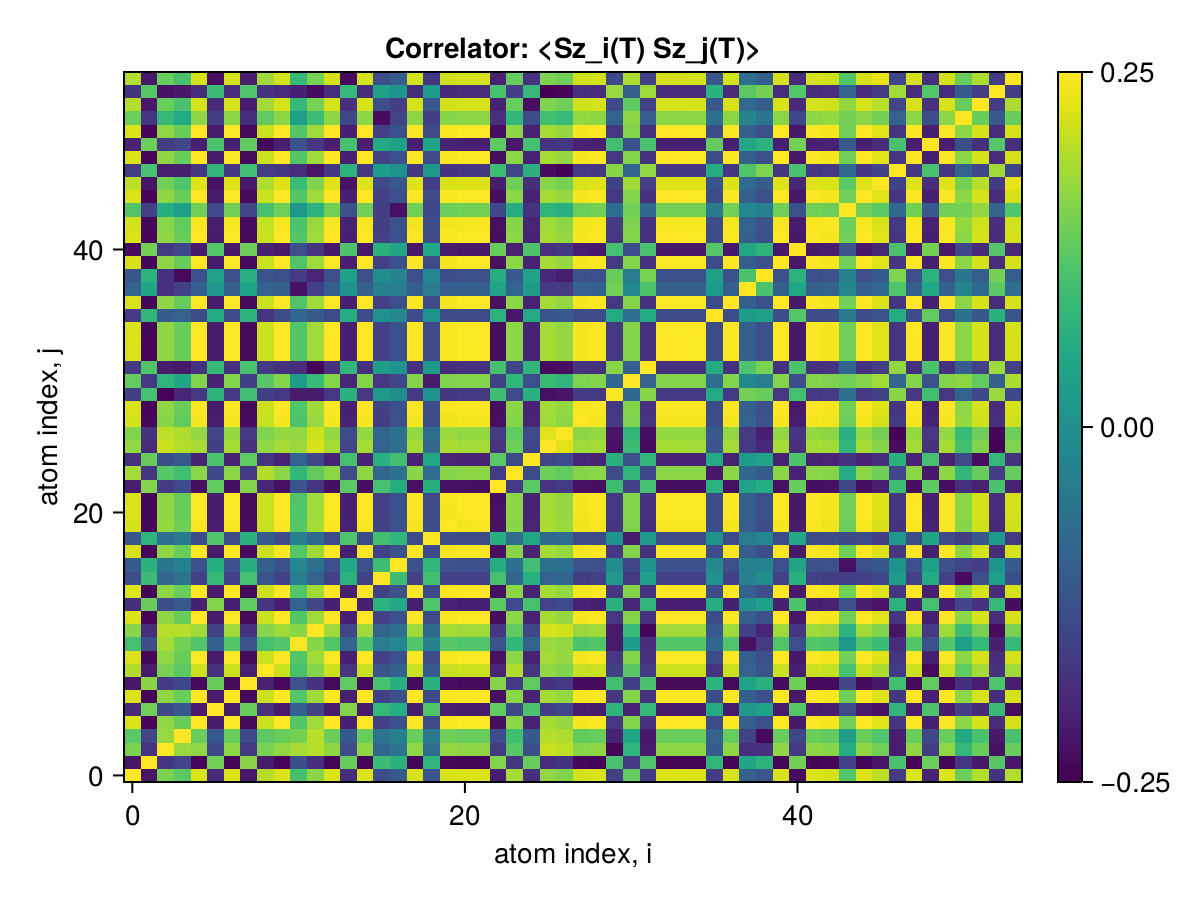

The table this chart was drawn from, first rows:
x1, x2, x3, x4, x5, x6, x7, x8, x9, x10, x11, x12, x13, x14, x15, x16, x17, x18, x19, x20, x21, x22, x23, x24
0.25, -0.1876, 0.1582, 0.1317, 0.2248, -0.1592, 0.2246, -0.1825, 0.1974, 0.2243, 0.1129, 0.1682, 0.2248, -0.1529, 0.2249, -0.1076, -0.08331, 0.2238, -0.08983, 0.2209, 0.2246, 0.2243, -0.177, 0.1873
-0.1876, 0.25, -0.143, -0.1195, -0.2086, 0.1495, -0.2083, 0.1691, -0.1805, -0.2081, -0.1035, -0.1535, -0.2086, 0.1437, -0.2086, 0.1042, 0.08362, -0.2076, 0.08806, -0.2051, -0.208, -0.2082, 0.1638, -0.1434
0.1582, -0.143, 0.25, 0.1775, 0.1727, -0.1135, 0.1726, -0.1368, 0.1564, 0.1729, 0.1904, 0.2006, 0.1727, -0.1072, 0.1727, -0.05934, -0.03434, 0.1732, -0.04687, 0.1758, 0.1722, 0.1722, -0.1324, 0.1288
0.1317, -0.1195, 0.1775, 0.25, 0.1445, -0.08907, 0.1442, -0.1118, 0.1327, 0.1442, 0.1532, 0.2007, 0.1443, -0.08299, 0.1443, -0.0384, -0.01011, 0.1445, -0.02677, 0.1482, 0.1439, 0.1438, -0.1071, 0.1103
0.2248, -0.2086, 0.1727, 0.1445, 0.25, -0.1806, 0.2492, -0.202, 0.2145, 0.2489, 0.1251, 0.1846, 0.2495, -0.1736, 0.2495, -0.126, -0.101, 0.2484, -0.1087, 0.2455, 0.2488, 0.249, -0.1956, 0.1703
-0.1592, 0.1495, -0.1135, -0.08907, -0.1806, 0.25, -0.1804, 0.1438, -0.1506, -0.1801, -0.07309, -0.1236, -0.1806, 0.1648, -0.1806, 0.09456, 0.07393, -0.1797, 0.1236, -0.1771, -0.1801, -0.1802, 0.1391, -0.1133
0.2246, -0.2083, 0.1726, 0.1442, 0.2492, -0.1804, 0.25, -0.2018, 0.2142, 0.2486, 0.125, 0.1843, 0.2492, -0.1734, 0.2492, -0.1259, -0.1009, 0.2481, -0.1086, 0.2452, 0.2485, 0.2487, -0.1954, 0.1701
-0.1825, 0.1691, -0.1368, -0.1118, -0.202, 0.1438, -0.2018, 0.25, -0.172, -0.2015, -0.09659, -0.1465, -0.202, 0.138, -0.202, 0.1152, 0.07623, -0.201, 0.08285, -0.1985, -0.2014, -0.2016, 0.1647, -0.136
0.1974, -0.1805, 0.1564, 0.1327, 0.2145, -0.1506, 0.2142, -0.172, 0.25, 0.214, 0.1141, 0.1654, 0.2145, -0.1432, 0.2147, -0.09559, -0.07293, 0.2135, -0.0809, 0.2106, 0.214, 0.2145, -0.166, 0.1972
0.2243, -0.2081, 0.1729, 0.1442, 0.2489, -0.1801, 0.2486, -0.2015, 0.214, 0.25, 0.1253, 0.1842, 0.2489, -0.1732, 0.2489, -0.1256, -0.1006, 0.2478, -0.1084, 0.2449, 0.2482, 0.2484, -0.1952, 0.1699
0.1129, -0.1035, 0.1904, 0.1532, 0.1251, -0.07309, 0.125, -0.09659, 0.1141, 0.1253, 0.25, 0.1675, 0.125, -0.06639, 0.125, -0.01851, -0.001962, 0.1256, -0.01179, 0.1288, 0.1246, 0.1245, -0.09427, 0.09266
0.1682, -0.1535, 0.2006, 0.2007, 0.1846, -0.1236, 0.1843, -0.1465, 0.1654, 0.1842, 0.1675, 0.25, 0.1843, -0.1165, 0.1843, -0.06787, -0.04382, 0.1844, -0.05634, 0.1876, 0.1838, 0.1838, -0.1406, 0.137
0.2248, -0.2086, 0.1727, 0.1443, 0.2495, -0.1806, 0.2492, -0.202, 0.2145, 0.2489, 0.125, 0.1843, 0.25, -0.1737, 0.2495, -0.1261, -0.1011, 0.2484, -0.1088, 0.2455, 0.2488, 0.249, -0.1957, 0.1703
-0.1529, 0.1437, -0.1072, -0.08299, -0.1736, 0.1648, -0.1734, 0.138, -0.1432, -0.1732, -0.06639, -0.1165, -0.1737, 0.25, -0.1736, 0.08385, 0.06409, -0.1727, 0.1228, -0.1701, -0.1731, -0.1733, 0.1333, -0.1106
0.2249, -0.2086, 0.1727, 0.1443, 0.2495, -0.1806, 0.2492, -0.202, 0.2147, 0.2489, 0.125, 0.1843, 0.2495, -0.1736, 0.25, -0.126, -0.101, 0.2484, -0.1087, 0.2455, 0.2488, 0.249, -0.1957, 0.1706
-0.1076, 0.1042, -0.05934, -0.0384, -0.126, 0.09456, -0.1259, 0.1152, -0.09559, -0.1256, -0.01851, -0.06787, -0.1261, 0.08385, -0.126, 0.25, 0.1055, -0.1252, 0.1089, -0.1224, -0.1256, -0.1258, 0.114, -0.06066
-0.08331, 0.08362, -0.03434, -0.01011, -0.101, 0.07393, -0.1009, 0.07623, -0.07293, -0.1006, -0.001962, -0.04382, -0.1011, 0.06409, -0.101, 0.1055, 0.25, -0.1003, 0.09062, -0.09737, -0.1008, -0.1009, 0.07385, -0.03937
0.2238, -0.2076, 0.1732, 0.1445, 0.2484, -0.1797, 0.2481, -0.201, 0.2135, 0.2478, 0.1256, 0.1844, 0.2484, -0.1727, 0.2484, -0.1252, -0.1003, 0.25, -0.108, 0.2444, 0.2477, 0.2479, -0.1948, 0.1695
-0.08983, 0.08806, -0.04687, -0.02677, -0.1087, 0.1236, -0.1086, 0.08285, -0.0809, -0.1084, -0.01179, -0.05634, -0.1088, 0.1228, -0.1087, 0.1089, 0.09062, -0.108, 0.25, -0.1055, -0.1084, -0.1086, 0.07944, -0.05072
0.2209, -0.2051, 0.1758, 0.1482, 0.2455, -0.1771, 0.2452, -0.1985, 0.2106, 0.2449, 0.1288, 0.1876, 0.2455, -0.1701, 0.2455, -0.1224, -0.09737, 0.2444, -0.1055, 0.25, 0.2447, 0.2449, -0.1922, 0.1668
0.2246, -0.208, 0.1722, 0.1439, 0.2488, -0.1801, 0.2485, -0.2014, 0.214, 0.2482, 0.1246, 0.1838, 0.2488, -0.1731, 0.2488, -0.1256, -0.1008, 0.2477, -0.1084, 0.2447, 0.25, 0.2483, -0.1951, 0.1705
0.2243, -0.2082, 0.1722, 0.1438, 0.249, -0.1802, 0.2487, -0.2016, 0.2145, 0.2484, 0.1245, 0.1838, 0.249, -0.1733, 0.249, -0.1258, -0.1009, 0.2479, -0.1086, 0.2449, 0.2483, 0.25, -0.1952, 0.1705
-0.177, 0.1638, -0.1324, -0.1071, -0.1956, 0.1391, -0.1954, 0.1647, -0.166, -0.1952, -0.09427, -0.1406, -0.1957, 0.1333, -0.1957, 0.114, 0.07385, -0.1948, 0.07944, -0.1922, -0.1951, -0.1952, 0.25, -0.1317
0.1873, -0.1434, 0.1288, 0.1103, 0.1703, -0.1133, 0.1701, -0.136, 0.1972, 0.1699, 0.09266, 0.137, 0.1703, -0.1106, 0.1706, -0.06066, -0.03937, 0.1695, -0.05072, 0.1668, 0.1705, 0.1705, -0.1317, 0.25
-0.1512, 0.143, -0.1058, -0.08297, -0.1705, 0.1192, -0.1703, 0.1368, -0.1421, -0.17, -0.06932, -0.1152, -0.1705, 0.1142, -0.1705, 0.07848, 0.1092, -0.1695, 0.06363, -0.167, -0.17, -0.1701, 0.1325, -0.1085
0.1741, -0.1562, 0.2125, 0.1993, 0.1885, -0.1271, 0.1883, -0.1491, 0.1729, 0.1883, 0.1806, 0.2225, 0.1884, -0.1201, 0.1884, -0.07056, -0.04544, 0.1885, -0.0578, 0.1919, 0.1879, 0.1878, -0.1438, 0.1474
0.1627, -0.1461, 0.2048, 0.1954, 0.1762, -0.1166, 0.176, -0.1386, 0.1623, 0.176, 0.174, 0.2162, 0.1761, -0.1098, 0.1761, -0.06083, -0.03947, 0.1763, -0.04907, 0.1799, 0.1756, 0.1755, -0.1334, 0.1382
0.2198, -0.2044, 0.1676, 0.1392, 0.2444, -0.1764, 0.2442, -0.2008, 0.2094, 0.2439, 0.1199, 0.1792, 0.2445, -0.1694, 0.2444, -0.1312, -0.09708, 0.2433, -0.105, 0.2404, 0.2437, 0.2439, -0.1949, 0.1653
0.2247, -0.2084, 0.1725, 0.144, 0.2492, -0.1804, 0.249, -0.2018, 0.2142, 0.2486, 0.1247, 0.1841, 0.2492, -0.1735, 0.2492, -0.1259, -0.1012, 0.2481, -0.1086, 0.2452, 0.2485, 0.2487, -0.1955, 0.1702
-0.128, 0.1145, -0.2096, -0.1673, -0.1391, 0.08697, -0.139, 0.1089, -0.1282, -0.1395, -0.182, -0.1819, -0.139, 0.0818, -0.139, 0.03772, 0.01525, -0.1401, 0.0264, -0.143, -0.1386, -0.1385, 0.1057, -0.1088
0.1413, -0.1347, 0.08841, 0.06007, 0.165, -0.1685, 0.1648, -0.1278, 0.131, 0.1645, 0.04079, 0.09998, 0.165, -0.1661, 0.165, -0.1402, -0.1163, 0.164, -0.18, 0.161, 0.1645, 0.1647, -0.1232, 0.09001
-0.1367, 0.124, -0.1803, -0.1847, -0.1493, 0.09651, -0.149, 0.1177, -0.136, -0.1489, -0.1545, -0.2061, -0.149, 0.09119, -0.149, 0.04617, 0.02539, -0.1492, 0.03614, -0.153, -0.1485, -0.1485, 0.1127, -0.1151
0.2248, -0.2085, 0.1726, 0.1442, 0.2494, -0.1807, 0.2492, -0.202, 0.2144, 0.2488, 0.1249, 0.1843, 0.2494, -0.1737, 0.2494, -0.126, -0.1011, 0.2483, -0.1089, 0.2454, 0.2487, 0.2489, -0.1956, 0.1703
0.2249, -0.2086, 0.1727, 0.1443, 0.2496, -0.1808, 0.2493, -0.2021, 0.2145, 0.249, 0.1249, 0.1843, 0.2496, -0.1739, 0.2496, -0.1261, -0.1011, 0.2485, -0.109, 0.2455, 0.2489, 0.2491, -0.1957, 0.1704
0.2244, -0.2083, 0.1724, 0.144, 0.2491, -0.1803, 0.2488, -0.2018, 0.2141, 0.2485, 0.1248, 0.184, 0.2491, -0.1734, 0.2491, -0.1263, -0.1008, 0.248, -0.1086, 0.2451, 0.2484, 0.2486, -0.1955, 0.1701
-0.1328, 0.09208, -0.08042, -0.06669, -0.1088, 0.07124, -0.1086, 0.0864, -0.1428, -0.1085, -0.05991, -0.08338, -0.1088, 0.07317, -0.109, 0.01994, 0.002962, -0.1081, 0.02206, -0.1058, -0.1091, -0.109, 0.08385, -0.1825
0.2242, -0.208, 0.1721, 0.1437, 0.2488, -0.18, 0.2485, -0.2014, 0.2138, 0.2482, 0.1244, 0.1837, 0.2488, -0.1731, 0.2488, -0.1256, -0.1017, 0.2477, -0.1083, 0.2448, 0.2481, 0.2483, -0.1951, 0.1697
-0.06781, 0.06176, -0.1512, -0.1248, -0.0746, 0.03192, -0.0745, 0.05612, -0.07091, -0.07496, -0.1924, -0.1261, -0.07451, 0.02695, -0.07449, -0.0134, -0.01599, -0.07556, -0.0208, -0.07862, -0.07426, -0.07414, 0.05443, -0.06121
-0.09368, 0.08414, -0.1475, -0.2029, -0.1019, 0.05399, -0.1017, 0.078, -0.09607, -0.1017, -0.1337, -0.167, -0.1017, 0.04901, -0.1017, 0.01196, -0.009142, -0.1021, -0.0008613, -0.1059, -0.1014, -0.1013, 0.0742, -0.08093
0.224, -0.2078, 0.172, 0.1437, 0.2486, -0.1807, 0.2483, -0.2012, 0.2137, 0.248, 0.1245, 0.1836, 0.2486, -0.1739, 0.2486, -0.1253, -0.1004, 0.2475, -0.1091, 0.2446, 0.2479, 0.2481, -0.1949, 0.1696
-0.2008, 0.1528, -0.1356, -0.1155, -0.1832, 0.1273, -0.183, 0.1489, -0.1727, -0.1828, -0.09981, -0.1434, -0.1832, 0.121, -0.1833, 0.08156, 0.05982, -0.1823, 0.06427, -0.1799, -0.1833, -0.1828, 0.1439, -0.1712
0.2248, -0.2086, 0.1727, 0.1443, 0.2495, -0.1806, 0.2492, -0.202, 0.2145, 0.2489, 0.125, 0.1843, 0.2495, -0.1737, 0.2495, -0.1261, -0.1011, 0.2484, -0.1088, 0.2455, 0.2488, 0.249, -0.1957, 0.1704
0.2197, -0.2043, 0.1674, 0.139, 0.2443, -0.1763, 0.244, -0.2007, 0.2093, 0.2437, 0.1197, 0.1791, 0.2443, -0.1694, 0.2443, -0.1312, -0.09712, 0.2432, -0.105, 0.2403, 0.2436, 0.2438, -0.1948, 0.1654
0.1263, -0.125, 0.07422, 0.04577, 0.1507, -0.111, 0.1506, -0.1167, 0.1162, 0.1502, 0.02967, 0.08561, 0.1508, -0.1002, 0.1507, -0.129, -0.192, 0.1498, -0.1122, 0.1467, 0.1503, 0.1504, -0.1124, 0.07191
0.2248, -0.2086, 0.1726, 0.1442, 0.2495, -0.1806, 0.2492, -0.202, 0.2145, 0.2489, 0.1249, 0.1843, 0.2495, -0.1737, 0.2495, -0.1262, -0.1014, 0.2484, -0.1089, 0.2455, 0.2488, 0.249, -0.1957, 0.1703
0.2034, -0.1896, 0.1512, 0.1229, 0.228, -0.192, 0.2278, -0.1829, 0.1931, 0.2275, 0.1035, 0.1629, 0.228, -0.1906, 0.228, -0.1115, -0.08683, 0.2269, -0.1303, 0.224, 0.2274, 0.2276, -0.1769, 0.1491
-0.1317, 0.1168, -0.179, -0.1764, -0.1411, 0.09109, -0.141, 0.1104, -0.132, -0.141, -0.1556, -0.1896, -0.141, 0.08566, -0.141, 0.04057, 0.02202, -0.1413, 0.03147, -0.1451, -0.1406, -0.1405, 0.106, -0.1153
0.2249, -0.2086, 0.1727, 0.1443, 0.2495, -0.1807, 0.2493, -0.202, 0.2145, 0.2489, 0.125, 0.1843, 0.2495, -0.1737, 0.2495, -0.1261, -0.1012, 0.2484, -0.1089, 0.2455, 0.2488, 0.249, -0.1957, 0.1704
-0.1687, 0.1467, -0.1314, -0.1148, -0.174, 0.1193, -0.1738, 0.139, -0.2033, -0.1736, -0.099, -0.1394, -0.174, 0.1129, -0.1742, 0.06979, 0.05118, -0.1732, 0.05659, -0.1706, -0.1738, -0.1743, 0.1341, -0.183
0.2249, -0.2087, 0.1727, 0.1443, 0.2496, -0.1807, 0.2493, -0.2021, 0.2146, 0.249, 0.125, 0.1844, 0.2496, -0.1738, 0.2496, -0.1262, -0.1012, 0.2485, -0.1089, 0.2456, 0.2489, 0.2491, -0.1957, 0.1704
0.147, -0.1422, 0.09476, 0.06763, 0.1714, -0.1284, 0.1712, -0.1536, 0.1368, 0.1709, 0.04719, 0.1064, 0.1715, -0.1167, 0.1714, -0.1992, -0.1202, 0.1705, -0.1275, 0.1674, 0.1709, 0.1711, -0.1512, 0.09241
0.1972, -0.1856, 0.1447, 0.1164, 0.2216, -0.1573, 0.2214, -0.178, 0.1867, 0.221, 0.09724, 0.1563, 0.2216, -0.1508, 0.2216, -0.1043, -0.1287, 0.2205, -0.0871, 0.2175, 0.2209, 0.2211, -0.1724, 0.1429
-0.1451, 0.1295, -0.1928, -0.1842, -0.1564, 0.1022, -0.1562, 0.1227, -0.1473, -0.1563, -0.1727, -0.2004, -0.1563, 0.09628, -0.1563, 0.04884, 0.02692, -0.1566, 0.03907, -0.1603, -0.1558, -0.1558, 0.1182, -0.1288
0.1961, -0.1831, 0.144, 0.1155, 0.2207, -0.1978, 0.2205, -0.1765, 0.1858, 0.2202, 0.09633, 0.1555, 0.2208, -0.1989, 0.2207, -0.1037, -0.07915, 0.2196, -0.1376, 0.2167, 0.2201, 0.2203, -0.1705, 0.1418
